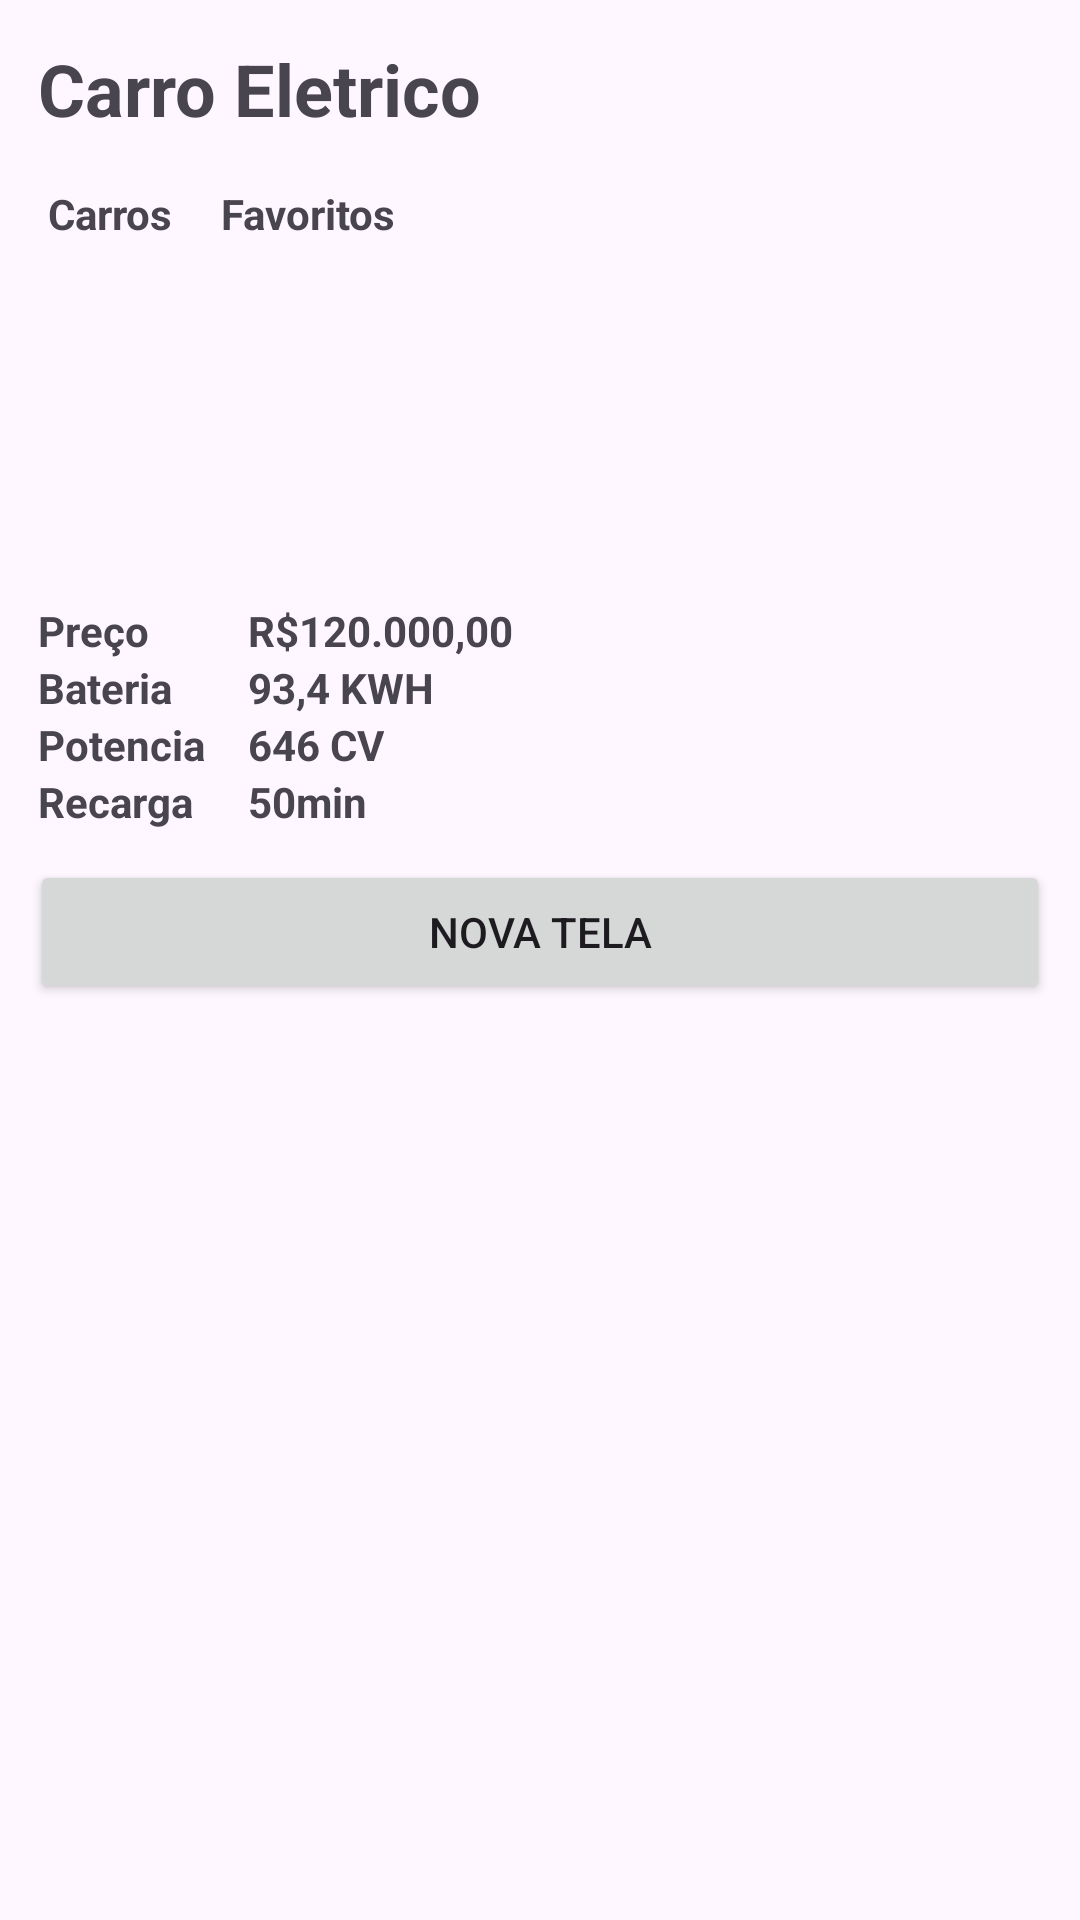

This screen was rendered from an Android layout file. Write that file and the resources it references.
<!-- AndroidManifest.xml: application theme Theme.Eletrci_Car_APP -->
<!-- res/layout/activity_main.xml -->
<?xml version="1.0" encoding="utf-8"?>
<androidx.constraintlayout.widget.ConstraintLayout xmlns:android="http://schemas.android.com/apk/res/android"
    xmlns:app="http://schemas.android.com/apk/res-auto"
    xmlns:tools="http://schemas.android.com/tools"
    android:layout_width="match_parent"
    android:layout_height="match_parent"
    tools:context=".presetation.MainActivity">

    <TextView
        android:id="@+id/nomeapp"
        android:layout_width="wrap_content"
        android:layout_height="wrap_content"
        android:text="@string/title"
        android:textSize="24sp"
        android:textStyle="bold"
        app:layout_constraintBottom_toBottomOf="parent"
        app:layout_constraintEnd_toEndOf="parent"
        app:layout_constraintHorizontal_bias="0.06"
        app:layout_constraintStart_toStartOf="parent"
        app:layout_constraintTop_toTopOf="parent"
        app:layout_constraintVertical_bias="0.022" />

    <TextView
        android:id="@+id/tab_carros"
        android:layout_width="wrap_content"
        android:layout_height="wrap_content"
        android:layout_margin="16dp"
        android:textStyle="bold"
        android:text="@string/carros"
        app:layout_constraintTop_toBottomOf="@id/nomeapp"
        app:layout_constraintStart_toStartOf="parent"/>

    <TextView
        android:id="@+id/tab_favoritos"
        android:layout_width="wrap_content"
        android:layout_height="wrap_content"
        android:textStyle="bold"
        android:layout_marginStart="16dp"
        android:text="@string/favoritos"
        app:layout_constraintStart_toEndOf="@id/tab_carros"
        app:layout_constraintTop_toTopOf="@id/tab_carros"/>


    <ImageView
        android:id="@+id/imageView"
        android:contentDescription="@string/carros"
        android:layout_width="329dp"
        android:layout_height="104dp"
        android:layout_marginTop="16dp"
        android:src="@drawable/eletric_car"
        app:layout_constraintLeft_toLeftOf="@id/nomeapp"
        app:layout_constraintTop_toBottomOf="@id/tab_carros" />

    <TextView
        android:id="@+id/preco"
        android:layout_width="60dp"
        android:layout_height="wrap_content"
        android:textStyle="bold"
        android:text="@string/preco"
        app:layout_constraintStart_toStartOf="@id/imageView"
        app:layout_constraintTop_toBottomOf="@id/imageView"/>

    <TextView
        android:id="@+id/total_preco"
        android:layout_width="wrap_content"
        android:layout_height="wrap_content"
        android:textStyle="bold"
        android:layout_marginStart="10dp"
        android:text="@string/valorCarro"
        app:layout_constraintStart_toEndOf="@id/preco"
        app:layout_constraintTop_toTopOf="@id/preco"/>

    <TextView
        android:id="@+id/bateria"
        android:layout_width="60dp"
        android:layout_height="wrap_content"
        android:text="@string/bateria"
        android:textStyle="bold"
        app:layout_constraintStart_toStartOf="@id/preco"
        app:layout_constraintTop_toBottomOf="@id/preco"
        tools:ignore="TextSizeCheck" />

    <TextView
        android:id="@+id/total_bateria"
        android:layout_width="wrap_content"
        android:layout_height="wrap_content"
        android:textStyle="bold"
        android:layout_marginStart="10dp"
        android:text="@string/valorbateria"
        app:layout_constraintStart_toEndOf="@id/bateria"
        app:layout_constraintTop_toTopOf="@id/bateria"/>

    <TextView
        android:id="@+id/potencia"
        android:layout_width="60dp"
        android:layout_height="wrap_content"
        android:text="@string/potencia"
        android:textStyle="bold"
        app:layout_constraintStart_toStartOf="@id/bateria"
        app:layout_constraintTop_toBottomOf="@id/bateria"
        tools:ignore="TextSizeCheck" />

    <TextView
        android:id="@+id/total_potencia"
        android:layout_width="wrap_content"
        android:layout_height="wrap_content"
        android:textStyle="bold"
        android:layout_marginStart="10dp"
        android:text="@string/valor_potencia"
        app:layout_constraintStart_toEndOf="@id/potencia"
        app:layout_constraintTop_toTopOf="@id/potencia"/>

    <TextView
        android:id="@+id/recarga"
        android:layout_width="60dp"
        android:layout_height="wrap_content"
        android:text="@string/recarga"
        android:textStyle="bold"
        app:layout_constraintStart_toStartOf="@id/potencia"
        app:layout_constraintTop_toBottomOf="@id/potencia"
        tools:ignore="TextSizeCheck" />

    <TextView
        android:id="@+id/tempo_recarga"
        android:layout_width="wrap_content"
        android:layout_height="wrap_content"
        android:textStyle="bold"
        android:layout_marginStart="10dp"
        android:text="@string/tempo_recarga"
        app:layout_constraintStart_toEndOf="@id/recarga"
        app:layout_constraintTop_toTopOf="@id/recarga"/>

    <Button
        android:id="@+id/btn_NovaTela"
        android:layout_width="0dp"
        android:layout_height="wrap_content"
        android:layout_margin="10dp"
        android:text="@string/novaTela"
        app:layout_constraintEnd_toEndOf="parent"
        app:layout_constraintStart_toStartOf="parent"
        app:layout_constraintTop_toBottomOf="@id/tempo_recarga"
        tools:ignore="VisualLintButtonSize" />


</androidx.constraintlayout.widget.ConstraintLayout>
<!-- resources referenced by this layout -->
<resources>
  <string name="bateria">Bateria</string>
  <string name="carros">Carros</string>
  <string name="favoritos">Favoritos</string>
  <string name="novaTela">Nova Tela</string>
  <string name="potencia">Potencia</string>
  <string name="preco">Preço</string>
  <string name="recarga">Recarga</string>
  <string name="tempo_recarga">50min</string>
  <string name="title">Carro Eletrico</string>
  <string name="valorCarro">R$120.000,00</string>
  <string name="valor_potencia">646 CV</string>
  <string name="valorbateria">93,4 KWH</string>
  <style name="Theme.Eletrci_Car_APP" parent="Base.Theme.Eletrci_Car_APP" />
  <style name="Base.Theme.Eletrci_Car_APP" parent="Theme.Material3.DayNight.NoActionBar">
          
          
      </style>
</resources>
